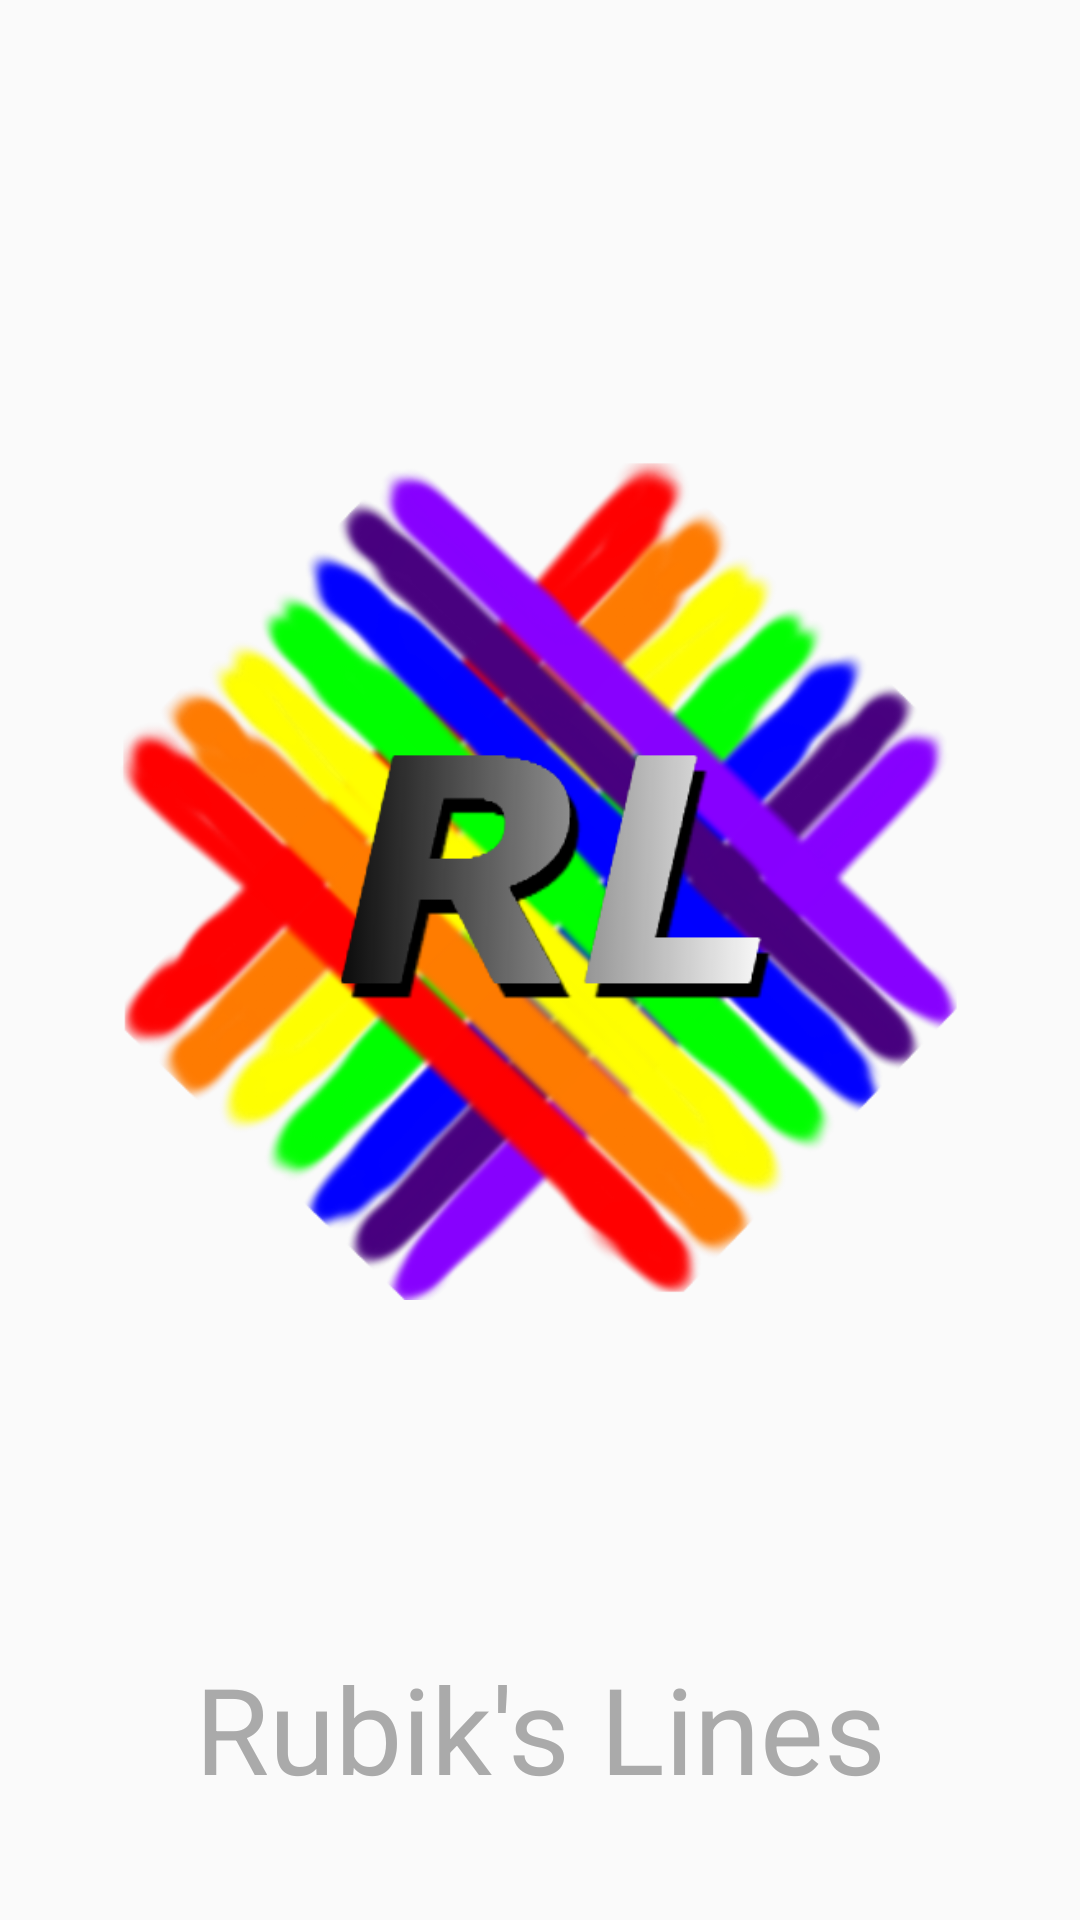

Layout XML and referenced resources for this Android screen:
<!-- AndroidManifest.xml: application theme AppTheme -->
<!-- res/layout/welcome_layout.xml -->
<?xml version="1.0" encoding="utf-8"?>
<LinearLayout xmlns:android="http://schemas.android.com/apk/res/android"
    android:orientation="vertical" android:layout_width="match_parent"
    android:layout_height="match_parent"
    android:gravity="center">
    <ImageView
        android:paddingLeft="40dp"
        android:paddingRight="40dp"
        android:layout_width="wrap_content"
        android:layout_height="wrap_content"
        android:src="@drawable/rainbow"/>
    <TextView
        android:id="@+id/tvWelcome"
        android:layout_width="fill_parent"
        android:layout_height="wrap_content"
        android:gravity="center"
        android:text="@string/app_name"
        android:textSize="40sp"
        android:textColor="#aaaaaa"
       >
    </TextView>

</LinearLayout>
<!-- resources referenced by this layout -->
<resources>
  <!-- drawable rainbow: png bitmap (drawable, 182288 bytes) -->
  <string name="app_name">Rubik\'s Lines</string>
  <style name="AppTheme" parent="Theme.AppCompat.Light.DarkActionBar">
          <item name="android:buttonStyle">@style/mThemeButton</item>
      </style>
  <style name="mThemeButton" parent="@android:style/Widget.Button">
          <item name="android:background">@drawable/mbutton</item>
      </style>
  <!-- drawable mbutton (drawable) -->
  <?xml version="1.0" encoding="utf-8"?>
  <selector xmlns:android="http://schemas.android.com/apk/res/android">
      <item android:drawable="@drawable/mbutton_focused" android:state_focused="true"></item>
      <item android:drawable="@drawable/mbutton_pressed" android:state_pressed="true"></item>
      <item android:state_enabled="false" android:drawable="@drawable/mbutton_disabled"/>
      <item android:drawable="@drawable/mbutton_normal"></item>
  </selector>
  <!-- drawable mbutton_focused (drawable) -->
  <?xml version="1.0" encoding="utf-8"?>
  <shape xmlns:android="http://schemas.android.com/apk/res/android" android:shape="rectangle" >
      <corners
          android:radius="14dp"
          />
      <solid
          android:color="#00CCFF"
          />
      <padding
          android:left="0dp"
          android:top="0dp"
          android:right="0dp"
          android:bottom="0dp"
          />
      <size
          android:width="270dp"
          android:height="60dp"
          />
      <stroke
          android:width="3dp"
          android:color="#707070"
          />
  </shape>
  <!-- drawable mbutton_pressed (drawable) -->
  <?xml version="1.0" encoding="utf-8"?>
  <shape xmlns:android="http://schemas.android.com/apk/res/android" android:shape="rectangle" >
      <corners
          android:radius="14dp"
          />
      <solid
          android:color="#CCFFFF"
          />
      <padding
          android:left="0dp"
          android:top="0dp"
          android:right="0dp"
          android:bottom="0dp"
          />
      <size
          android:width="270dp"
          android:height="60dp"
          />
      <stroke
          android:width="3dp"
          android:color="#707070"
          />
  </shape>
  <!-- drawable mbutton_disabled (drawable) -->
  <?xml version="1.0" encoding="utf-8"?>
  <shape xmlns:android="http://schemas.android.com/apk/res/android" android:shape="rectangle" >
      <corners
          android:radius="14dp"
          />
      <solid
          android:color="#C0C0C0"
          />
      <padding
          android:left="0dp"
          android:top="0dp"
          android:right="0dp"
          android:bottom="0dp"
          />
      <size
          android:width="270dp"
          android:height="60dp"
          />
      <stroke
          android:width="3dp"
          android:color="#707070"
          />
  </shape>
  <!-- drawable mbutton_normal (drawable) -->
  <?xml version="1.0" encoding="utf-8"?>
  <shape xmlns:android="http://schemas.android.com/apk/res/android" android:shape="rectangle" >
      <corners
      android:radius="14dp"
      />
      <solid
          android:color="#00CCFF"
          />
      <padding
          android:left="0dp"
          android:top="0dp"
          android:right="0dp"
          android:bottom="0dp"
          />
      <size
          android:width="270dp"
          android:height="60dp"
          />
      <stroke
          android:width="3dp"
          android:color="#707070"
          />
  </shape>
</resources>
